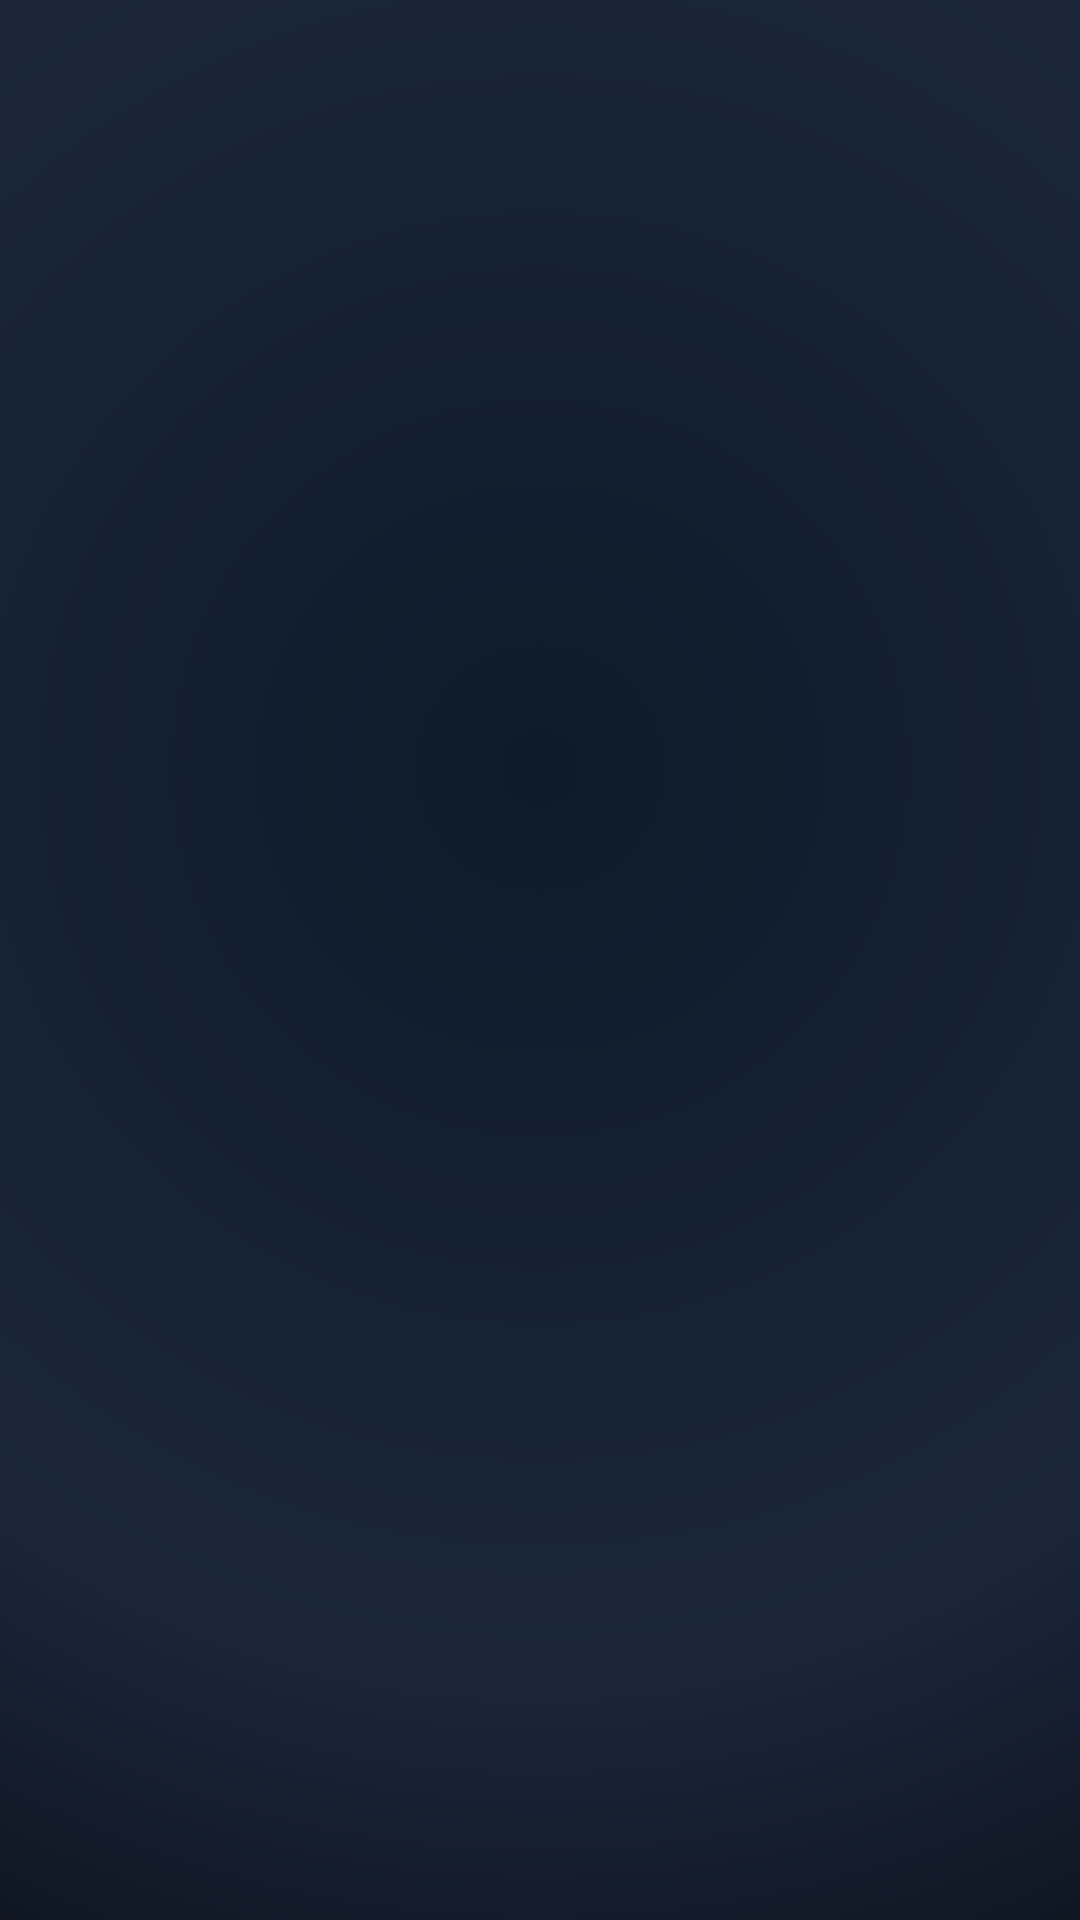

The Android layout XML behind this screen, and the referenced resources:
<!-- AndroidManifest.xml: application theme AppTheme -->
<!-- res/layout/splash_screen_activity.xml -->
<?xml version="1.0" encoding="utf-8"?>
<layout xmlns:tools="http://schemas.android.com/tools"
    xmlns:app="http://schemas.android.com/apk/res-auto"
    xmlns:android="http://schemas.android.com/apk/res/android">

    <androidx.constraintlayout.widget.ConstraintLayout
        android:id="@+id/main"
        android:layout_width="match_parent"
        android:layout_height="match_parent"
        android:background="@drawable/splash_gradient_bg">

        
        <View
            android:id="@+id/glow_ring_outer"
            android:layout_width="320dp"
            android:layout_height="320dp"
            android:background="@drawable/splash_ring_glow"
            android:alpha="0"
            app:layout_constraintBottom_toBottomOf="parent"
            app:layout_constraintEnd_toEndOf="parent"
            app:layout_constraintStart_toStartOf="parent"
            app:layout_constraintTop_toTopOf="parent"
            app:layout_constraintVertical_bias="0.42" />

        
        <View
            android:id="@+id/glow_ring_middle"
            android:layout_width="260dp"
            android:layout_height="260dp"
            android:background="@drawable/splash_ring_glow"
            android:alpha="0"
            app:layout_constraintBottom_toBottomOf="parent"
            app:layout_constraintEnd_toEndOf="parent"
            app:layout_constraintStart_toStartOf="parent"
            app:layout_constraintTop_toTopOf="parent"
            app:layout_constraintVertical_bias="0.42" />

        
        <View
            android:id="@+id/inner_glow"
            android:layout_width="200dp"
            android:layout_height="200dp"
            android:background="@drawable/splash_inner_glow"
            android:alpha="0"
            app:layout_constraintBottom_toBottomOf="parent"
            app:layout_constraintEnd_toEndOf="parent"
            app:layout_constraintStart_toStartOf="parent"
            app:layout_constraintTop_toTopOf="parent"
            app:layout_constraintVertical_bias="0.42" />

        
        <View
            android:id="@+id/particle_1"
            android:layout_width="4dp"
            android:layout_height="4dp"
            android:background="@drawable/particle_dot"
            android:alpha="0"
            app:layout_constraintBottom_toBottomOf="parent"
            app:layout_constraintEnd_toEndOf="parent"
            app:layout_constraintHorizontal_bias="0.2"
            app:layout_constraintStart_toStartOf="parent"
            app:layout_constraintTop_toTopOf="parent"
            app:layout_constraintVertical_bias="0.3" />

        <View
            android:id="@+id/particle_2"
            android:layout_width="3dp"
            android:layout_height="3dp"
            android:background="@drawable/particle_dot"
            android:alpha="0"
            app:layout_constraintBottom_toBottomOf="parent"
            app:layout_constraintEnd_toEndOf="parent"
            app:layout_constraintHorizontal_bias="0.8"
            app:layout_constraintStart_toStartOf="parent"
            app:layout_constraintTop_toTopOf="parent"
            app:layout_constraintVertical_bias="0.25" />

        <View
            android:id="@+id/particle_3"
            android:layout_width="5dp"
            android:layout_height="5dp"
            android:background="@drawable/particle_dot"
            android:alpha="0"
            app:layout_constraintBottom_toBottomOf="parent"
            app:layout_constraintEnd_toEndOf="parent"
            app:layout_constraintHorizontal_bias="0.15"
            app:layout_constraintStart_toStartOf="parent"
            app:layout_constraintTop_toTopOf="parent"
            app:layout_constraintVertical_bias="0.6" />

        <View
            android:id="@+id/particle_4"
            android:layout_width="3dp"
            android:layout_height="3dp"
            android:background="@drawable/particle_dot"
            android:alpha="0"
            app:layout_constraintBottom_toBottomOf="parent"
            app:layout_constraintEnd_toEndOf="parent"
            app:layout_constraintHorizontal_bias="0.85"
            app:layout_constraintStart_toStartOf="parent"
            app:layout_constraintTop_toTopOf="parent"
            app:layout_constraintVertical_bias="0.55" />

        <View
            android:id="@+id/particle_5"
            android:layout_width="4dp"
            android:layout_height="4dp"
            android:background="@drawable/particle_dot"
            android:alpha="0"
            app:layout_constraintBottom_toBottomOf="parent"
            app:layout_constraintEnd_toEndOf="parent"
            app:layout_constraintHorizontal_bias="0.35"
            app:layout_constraintStart_toStartOf="parent"
            app:layout_constraintTop_toTopOf="parent"
            app:layout_constraintVertical_bias="0.75" />

        <View
            android:id="@+id/particle_6"
            android:layout_width="3dp"
            android:layout_height="3dp"
            android:background="@drawable/particle_dot"
            android:alpha="0"
            app:layout_constraintBottom_toBottomOf="parent"
            app:layout_constraintEnd_toEndOf="parent"
            app:layout_constraintHorizontal_bias="0.7"
            app:layout_constraintStart_toStartOf="parent"
            app:layout_constraintTop_toTopOf="parent"
            app:layout_constraintVertical_bias="0.8" />

        
        <ImageView
            android:id="@+id/ic_logo"
            android:layout_width="0dp"
            android:layout_height="wrap_content"
            android:layout_marginHorizontal="60dp"
            android:adjustViewBounds="true"
            android:src="@drawable/ic_logo_vital_self_night"
            android:alpha="0"
            android:scaleX="0.8"
            android:scaleY="0.8"
            app:layout_constraintBottom_toBottomOf="parent"
            app:layout_constraintEnd_toEndOf="parent"
            app:layout_constraintStart_toStartOf="parent"
            app:layout_constraintTop_toTopOf="parent"
            app:layout_constraintVertical_bias="0.42"
            tools:ignore="ContentDescription" />

        
        <TextView
            android:id="@+id/tv_tagline"
            android:layout_width="wrap_content"
            android:layout_height="wrap_content"
            android:layout_marginTop="24dp"
            android:alpha="0"
            android:fontFamily="sans-serif-light"
            android:letterSpacing="0.15"
            android:text="Your Health, Your Insight"
            android:textColor="#B0FFFFFF"
            android:textSize="14sp"
            android:translationY="20dp"
            app:layout_constraintEnd_toEndOf="parent"
            app:layout_constraintStart_toStartOf="parent"
            app:layout_constraintTop_toBottomOf="@id/ic_logo" />

        
        <LinearLayout
            android:id="@+id/loading_dots"
            android:layout_width="wrap_content"
            android:layout_height="wrap_content"
            android:layout_marginBottom="80dp"
            android:alpha="0"
            android:orientation="horizontal"
            app:layout_constraintBottom_toBottomOf="parent"
            app:layout_constraintEnd_toEndOf="parent"
            app:layout_constraintStart_toStartOf="parent">

            <View
                android:id="@+id/dot_1"
                android:layout_width="8dp"
                android:layout_height="8dp"
                android:layout_marginHorizontal="6dp"
                android:background="@drawable/particle_dot" />

            <View
                android:id="@+id/dot_2"
                android:layout_width="8dp"
                android:layout_height="8dp"
                android:layout_marginHorizontal="6dp"
                android:background="@drawable/particle_dot" />

            <View
                android:id="@+id/dot_3"
                android:layout_width="8dp"
                android:layout_height="8dp"
                android:layout_marginHorizontal="6dp"
                android:background="@drawable/particle_dot" />

        </LinearLayout>

        
        <TextView
            android:id="@+id/tv_version"
            android:layout_width="wrap_content"
            android:layout_height="wrap_content"
            android:layout_marginBottom="24dp"
            android:alpha="0"
            android:fontFamily="sans-serif-light"
            android:textColor="#60FFFFFF"
            android:textSize="11sp"
            app:layout_constraintBottom_toBottomOf="parent"
            app:layout_constraintEnd_toEndOf="parent"
            app:layout_constraintStart_toStartOf="parent" />

    </androidx.constraintlayout.widget.ConstraintLayout>
</layout>
<!-- resources referenced by this layout -->
<resources>
  <!-- drawable ic_logo_vital_self_night: vector/xml drawable (drawable, 6496 chars, omitted) -->
  <!-- drawable splash_gradient_bg (drawable) -->
  <?xml version="1.0" encoding="utf-8"?>
  <shape xmlns:android="http://schemas.android.com/apk/res/android"
      android:shape="rectangle">
      <gradient
          android:type="radial"
          android:gradientRadius="600dp"
          android:centerX="0.5"
          android:centerY="0.4"
          android:startColor="#0D1B2A"
          android:centerColor="#1B263B"
          android:endColor="#000000" />
  </shape>
  <!-- drawable splash_inner_glow (drawable) -->
  <?xml version="1.0" encoding="utf-8"?>
  <shape xmlns:android="http://schemas.android.com/apk/res/android"
      android:shape="oval">
      <gradient
          android:type="radial"
          android:gradientRadius="120dp"
          android:startColor="#352755F3"
          android:endColor="#00000000" />
  </shape>
  <!-- drawable splash_ring_glow (drawable) -->
  <?xml version="1.0" encoding="utf-8"?>
  <shape xmlns:android="http://schemas.android.com/apk/res/android"
      android:shape="oval">
      <stroke
          android:width="2dp"
          android:color="#402755F3" />
      <gradient
          android:type="radial"
          android:gradientRadius="150dp"
          android:startColor="#202755F3"
          android:endColor="#00000000" />
  </shape>
  <style name="AppTheme" parent="Theme.MaterialComponents.Light.NoActionBar">
          
          <item name="colorPrimary">@color/theme_color</item>
          <item name="colorPrimaryVariant">@color/theme_color</item>
          <item name="colorOnPrimary">@color/white_both_theme</item>
          
          <item name="colorSecondary">@color/theme_color</item>
          <item name="colorSecondaryVariant">@color/theme_color</item>
          <item name="colorOnSecondary">@color/theme_color</item>
          
          <item name="android:statusBarColor">@color/theme_second_color</item>
          <item name="android:windowLightStatusBar">true</item>
  
          
          <item name="android:actionMenuTextColor">@color/primary_text_color</item>
          <item name="android:textAllCaps">false</item>
          
          <item name="android:navigationBarColor">@color/toolbar_bg_color</item>
  
          <item name="android:windowSplashScreenBackground" tools:targetApi="s">
              @android:color/transparent
          </item>
          <item name="android:windowSplashScreenAnimatedIcon" tools:targetApi="s">
              @drawable/ic_transparent_bg
          </item>
      </style>
  <color name="theme_color">#2755f3</color>
  <color name="white_both_theme">#FFFFFF</color>
  <color name="theme_second_color">#ffffff</color>
  <color name="primary_text_color">#1F1F1F</color>
  <color name="toolbar_bg_color">#FFFFFF</color>
</resources>
